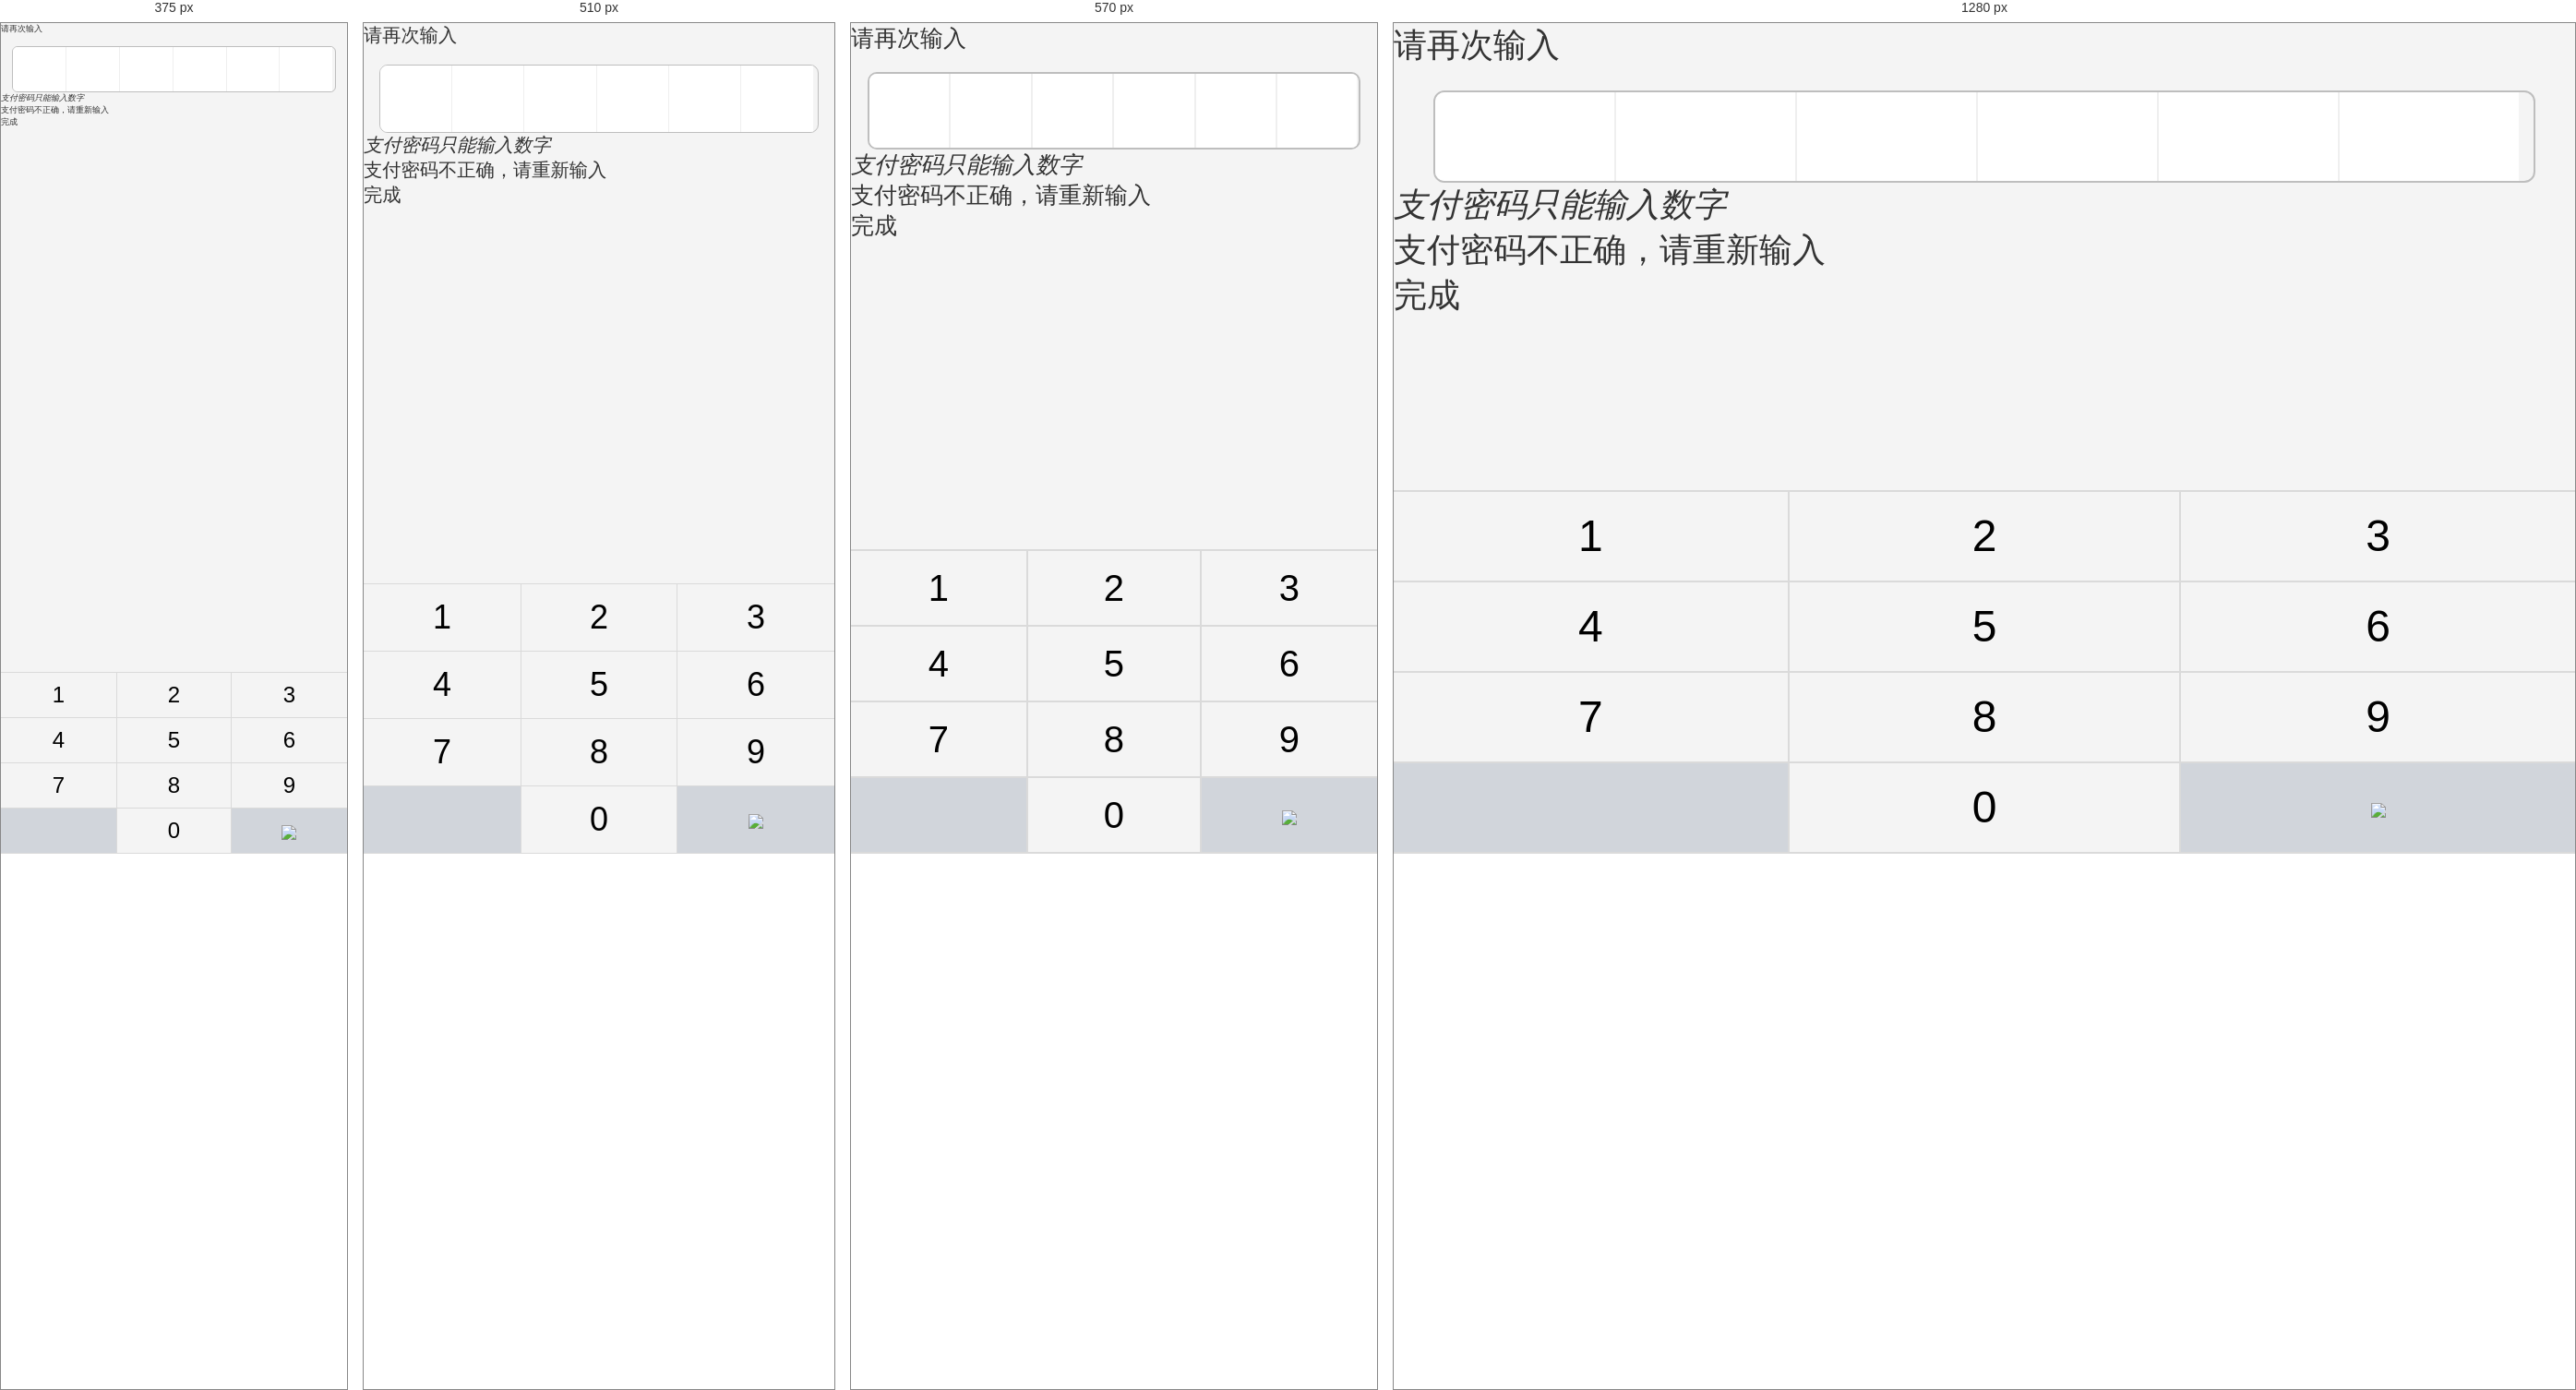
Rendered at 375 px, 510 px, 570 px and 1280 px, left to right.

<!-- file: 会员中心-设置-重置支付密码-确认新密码.html -->
<!DOCTYPE html>
<html>
<head lang="en">
    <meta charset="UTF-8">
    <meta name="viewport" content="width=device-width,initial-scale=1.0,maximum-scale=1.0,user-scalable=no">
    <meta name="format-detection" content="telephone=no">
    <meta content="email=no" name="format-detection">
    <meta name="apple-touch-fullscreen" content="yes">
    <meta http-equiv="Cache-Control" content="max-age=0">
    <meta name="apple-mobile-web-app-capable" content="yes">
    <meta name="apple-mobile-web-app-status-bar-style" content="black">
    <title>设置</title>
    <link rel="stylesheet" href="css/base.css"/>
    <link rel="stylesheet" href="css/main.css"/>
    <link rel="stylesheet" href="css/pay.css">
    <link rel="stylesheet" href="css/input02.css"/>
    <script src="js/jquery-1.11.1.min.js"></script>
    <script src="js/pay01.js"></script>
    <style>
        .nub_ggg { position: fixed; left: 0; bottom: 0; width: 100%}
    </style>
</head>
<body>
<div class="set-box01">请再次输入</div>
<div class="srzfmm_box">
    <ul class="mm_box">
        <li></li>
        <li></li>
        <li></li>
        <li></li>
        <li></li>
        <li></li>
    </ul>
</div>
<ul class="nub_ggg">
    <li><a href="javascript:void(0);">1</a></li>
    <li><a href="javascript:void(0);" class="zj_x">2</a></li>
    <li><a href="javascript:void(0);">3</a></li>
    <li><a href="javascript:void(0);">4</a></li>
    <li><a href="javascript:void(0);" class="zj_x">5</a></li>
    <li><a href="javascript:void(0);">6</a></li>
    <li><a href="javascript:void(0);">7</a></li>
    <li><a href="javascript:void(0);" class="zj_x">8</a></li>
    <li><a href="javascript:void(0);">9</a></li>
    <li><span></span></li>
    <li><a href="javascript:void(0);" class="zj_x">0</a></li>
    <li><span  class="del"> <img src="images/jftc_18.png"></span></li>
</ul>
<em class="t-text">支付密码只能输入数字</em>
<div class="pincode-input-error"><i></i>支付密码不正确，请重新输入</div>
<a class="btn-sub">完成</a>

</body>
</html>

/* @media block from css/base.css */
@media screen and (min-width:240px) {
    html,body,button,input,select,textarea {
        font-size: 0.563rem/*9px*/
    }
}

/* @media block from css/base.css */
@media screen and (min-width:320px) {
    html,body,button,input,select,textarea {
        font-size: 0.75rem/*12px*/
    }
}

/* @media block from css/base.css */
@media screen and (min-width:380px) {
    html,body,button,input,select,textarea {
        font-size: 0.875rem/*14px*/
    }
}

/* @media block from css/base.css */
@media screen and (min-width:420px) {
    html,body,button,input,select,textarea {
        font-size: 1rem/*16px*/
    }
}

/* @media block from css/base.css */
@media screen and (min-width:450px) {
    html,body,button,input,select,textarea {
        font-size: 1.063rem/*17px*/
    }
}

/* @media block from css/base.css */
@media screen and (min-width:480px) {
    html,body,button,input,select,textarea {
        font-size: 1.125rem/*18px*/
    }
}

/* @media block from css/base.css */
@media screen and (min-width:540px) {
    html,body,button,input,select,textarea {
        font-size: 1.25rem/*20px*/
    }
}

/* @media block from css/base.css */
@media screen and (min-width:600px) {
    html,body,button,input,select,textarea {
        font-size: 1.375rem/*22px*/
    }
}

/* @media block from css/base.css */
@media screen and (min-width:640px) {
    html,body,button,input,select,textarea {
        font-size: 1.5rem/*24px*/
    }
}